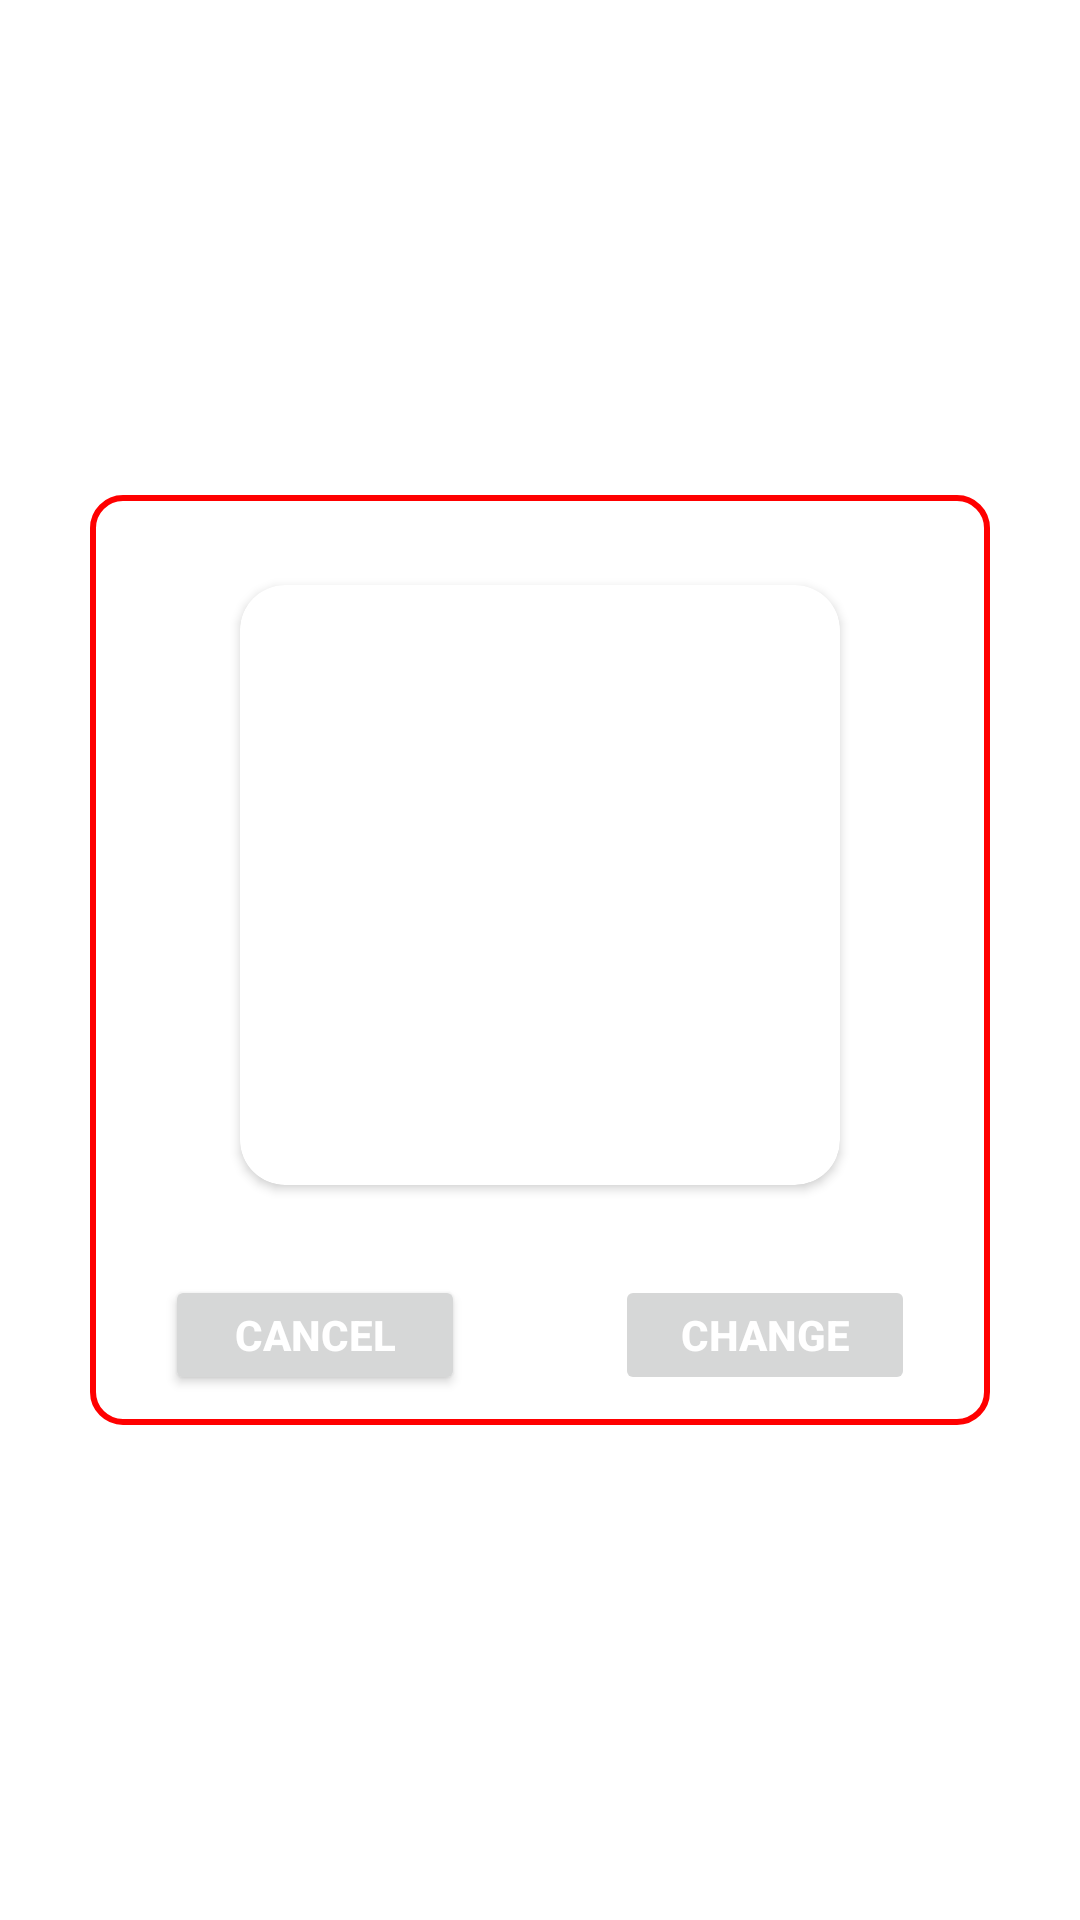

Layout XML and referenced resources for this Android screen:
<!-- AndroidManifest.xml: application theme Theme.Yeogiisso -->
<!-- res/layout/ui_draweroption_changeprofile_pic_activity.xml -->
<?xml version="1.0" encoding="utf-8"?>
<LinearLayout xmlns:android="http://schemas.android.com/apk/res/android"
    android:layout_width="match_parent"
    android:layout_height="match_parent"
    xmlns:app="http://schemas.android.com/apk/res-auto"
    android:background="@android:color/transparent"
    android:gravity="center"
    android:layout_gravity="center"
    android:id="@+id/layout_draweroption_mainframe">

    <LinearLayout
        android:id="@+id/layout_draweroption_innerframe"
        android:layout_width="300dp"
        android:layout_height="wrap_content"
        android:orientation="vertical"
        android:background="@drawable/custom_border_bg_radius_all"
        android:layout_gravity="center"
        android:gravity="center">
        <FrameLayout
            android:layout_width="300dp"
            android:layout_height="220dp"
            android:layout_marginTop="20dp">
            <LinearLayout
                android:layout_width="300dp"
                android:layout_height="220dp"
                android:gravity="center">
                <androidx.cardview.widget.CardView
                    android:layout_width="200dp"
                    android:layout_height="200dp"
                    app:cardCornerRadius="15dp"
                    android:elevation="10dp">
                    <ImageView
                        android:id="@+id/iv_changeprofile_profile"
                        android:layout_width="match_parent"
                        android:layout_height="match_parent"
                        android:background="@drawable/ic_upload_pic"
                        android:scaleType="fitXY"/>
                </androidx.cardview.widget.CardView>
            </LinearLayout>
        </FrameLayout>

        <LinearLayout
            android:layout_width="300dp"
            android:layout_height="40dp"
            android:orientation="horizontal"
            android:gravity="center"
            android:layout_gravity="center"
            android:layout_marginBottom="10dp"
            android:layout_marginTop="20dp">
            <LinearLayout
                android:layout_width="0dp"
                android:layout_weight="1"
                android:layout_height="40dp"
                android:gravity="center">
                <Button
                    android:id="@+id/btn_changeprofile_cancel"
                    android:layout_width="100dp"
                    android:layout_height="40dp"
                    android:text="@string/text_cancel"
                    android:textColor="@color/white"
                    android:textStyle="bold"/>
            </LinearLayout>
            <LinearLayout
                android:layout_width="0dp"
                android:layout_weight="1"
                android:layout_height="40dp"
                android:gravity="center">
                <Button
                    android:id="@+id/btn_changeprofile_ok"
                    android:layout_width="100dp"
                    android:layout_height="40dp"
                    android:text="@string/text_change"
                    android:textColor="@color/white"
                    android:textStyle="bold"
                    android:enabled="false"/>
            </LinearLayout>
        </LinearLayout>
    </LinearLayout>

</LinearLayout>
<!-- resources referenced by this layout -->
<resources>
  <color name="white">#FFFFFFFF</color>
  <!-- drawable custom_border_bg_radius_all (drawable) -->
  <?xml version="1.0" encoding="utf-8"?>
  <layer-list xmlns:android="http://schemas.android.com/apk/res/android" >
      <item
          android:bottom="-0dp"
          android:right="-0dp"
          android:top="-0dp"
          android:left="-0dp">
          <shape android:shape="rectangle" >
              <solid android:color="?attr/color_bg_maincardview" />
              <corners
                  android:topLeftRadius="10dp"
                  android:topRightRadius="10dp"
                  android:bottomRightRadius="10dp"
                  android:bottomLeftRadius="10dp"/>
              <stroke
                  android:width="2dp"
                  android:color="@color/main_concept_color" />
          </shape>
      </item>
  </layer-list>
  <string name="text_cancel">Cancel</string>
  <string name="text_change">Change</string>
  <style name="Theme.Yeogiisso" parent="Theme.MaterialComponents.DayNight.NoActionBar">
          
          <item name="colorPrimary">@color/main_concept_color</item>
          <item name="colorPrimaryVariant">@color/main_second_color</item>
          <item name="colorOnPrimary">@color/white</item>
          
          <item name="colorSecondary">@color/main_concept_color</item>
          <item name="colorSecondaryVariant">@color/main_second_color</item>
          <item name="colorOnSecondary">@color/black</item>
          
          <item name="android:statusBarColor" tools:targetApi="l">?attr/colorPrimaryVariant</item>
          
  
          <item name="color_bg_maincardview">@color/white</item>
          <item name="color_bg_drawer_option">@color/white</item>
          <item name="color_bg_drawer_setting">@color/white</item>
          <item name="color_bg_bottom_mainframe">@color/white</item>
  
          <item name="color_common_secondcolor_white">@color/main_second_color</item>
          <item name="color_common_secondcolor_black">@color/main_second_color</item>
          <item name="color_common_secondcolor_conceptcolor">@color/main_second_color</item>
          <item name="color_common_black_conceptcolor">@color/black</item>
          <item name="color_common_black_softgray">@color/black</item>
          <item name="color_common_black_gray">@color/black</item>
          <item name="color_common_black_darkgray">@color/black</item>
          <item name="color_common_black_white">@color/black</item>
          <item name="color_common_white_darkgray">@color/white</item>
          <item name="color_common_conceptcolor_softgray">@color/main_concept_color</item>
          <item name="color_common_conceptcolor_gray">@color/main_concept_color</item>
          <item name="color_common_conceptcolor_black">@color/main_concept_color</item>
          <item name="color_common_softgray_black">@color/soft_gray</item>
      </style>
  <color name="main_concept_color">#FF0000</color>
  <color name="main_second_color">#980000</color>
  <color name="black">#FF000000</color>
  <color name="soft_gray">#DCDCDC</color>
</resources>
